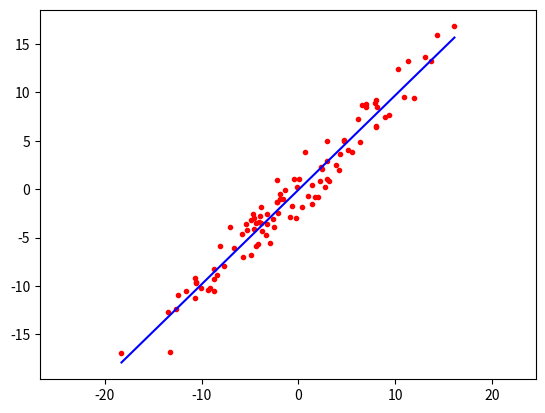

The matplotlib source for this figure:
%import matplotlib

import matplotlib.pyplot as plt
import numpy as np
import math



def error_standard(w0, w1, c):
    e = 0.0
    for i in c:
        y_hat = w0 * i[0] + w1
        e += (y_hat - i[1])**2
    return 0.5*e

def gradient_standard(w0, w1, c):
    grad_w0 = 0.0
    grad_w1 = 0.0
    for i in c:
        y_hat = w0 * i[0] + w1
        error = y_hat - i[1]
        grad_w0 += error * i[0]
        grad_w1 += error
    return [grad_w0, grad_w1]

def gradient_descent(w0, w1, c):
    gradient = gradient_standard(w0, w1, c)
    error = error_standard(w0, w1, c)
    norm = np.linalg.norm(np.array(gradient))
    while (norm > 1e-10):
        alpha = 1.0
        w0_new = w0 - alpha * gradient[0]
        w1_new = w1 - alpha * gradient[1]
        error_new = error_standard(w0_new, w1_new, c)
        while ((error_new >= error) and (alpha >= 1e-10)):
            alpha = alpha * 0.8
            w0_new = w0 - alpha * gradient[0]
            w1_new = w1 - alpha * gradient[1]
            error_new = error_standard(w0_new, w1_new, c)
        if (alpha < 1e-10):
            print("Alpha value to low: " + repr(alpha))
            norm = 0
        else:
            w0 = w0_new
            w1 = w1_new
            error = error_new
            gradient = gradient_standard(w0, w1, c)
            norm = np.linalg.norm(np.array(gradient))
            print("w0 = " + repr(w0) + " w1 = " + repr(w1) + " error = " + repr(error) + " norm = " + repr(norm))
    return [w0, w1]


m = [0.,0.] 

angle = 45*math.pi/180
rot = np.array([[math.cos(angle), -math.sin(angle)], [math.sin(angle), math.cos(angle)]])
lamb = np.array([[100,0],[0,1]])
s = np.matmul(rot, np.matmul(lamb, rot.transpose()))

c = np.random.multivariate_normal(m,s,100)

[w0, w1] = gradient_descent(3.4, 1.2, c)

 
plt.axis('equal')
plt.plot(c[:,0],c[:,1],'r.')
x = np.arange(np.min(c[:,0]),np.max(c[:,0]),0.01)
y = w0 * x + w1
plt.plot(x,y,'b')

plt.show()

